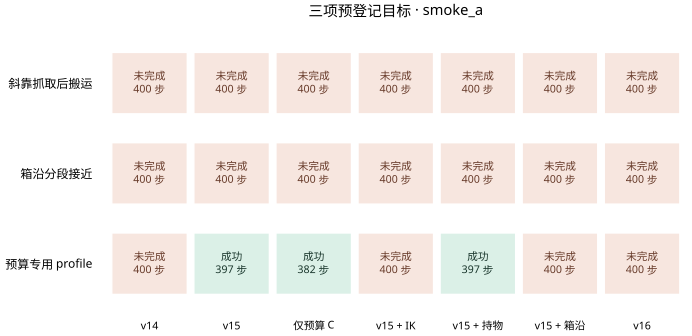

The file beside this chart, header and first rows:
stage, version, condition, demo, comparison_profile, success, steps, result
smoke_a, v14, known13_bc_k2_noise005_demo_13000021, demo_13000021, standard, False, 400, smoke_a/v14_known13_bc_k2_noise005_demo_…
smoke_a, v15, known13_bc_k2_noise005_demo_13000021, demo_13000021, standard, False, 400, smoke_a/v15_known13_bc_k2_noise005_demo_…
smoke_a, budget, known13_bc_k2_noise005_demo_13000021, demo_13000021, standard, False, 400, smoke_a/budget_known13_bc_k2_noise005_de…
smoke_a, ik, known13_bc_k2_noise005_demo_13000021, demo_13000021, standard, False, 400, smoke_a/ik_known13_bc_k2_noise005_demo_1…
smoke_a, held, known13_bc_k2_noise005_demo_13000021, demo_13000021, standard, False, 400, smoke_a/held_known13_bc_k2_noise005_demo…
smoke_a, edge, known13_bc_k2_noise005_demo_13000021, demo_13000021, standard, False, 400, smoke_a/edge_known13_bc_k2_noise005_demo…
smoke_a, v16, known13_bc_k2_noise005_demo_13000021, demo_13000021, standard, False, 400, smoke_a/v16_known13_bc_k2_noise005_demo_…
smoke_a, v14, known13_full_s41_noise005_demo_13000022, demo_13000022, standard, False, 400, smoke_a/v14_known13_full_s41_noise005_de…
smoke_a, v15, known13_full_s41_noise005_demo_13000022, demo_13000022, standard, False, 400, smoke_a/v15_known13_full_s41_noise005_de…
smoke_a, budget, known13_full_s41_noise005_demo_13000022, demo_13000022, standard, False, 400, smoke_a/budget_known13_full_s41_noise005…
smoke_a, ik, known13_full_s41_noise005_demo_13000022, demo_13000022, standard, False, 400, smoke_a/ik_known13_full_s41_noise005_dem…
smoke_a, held, known13_full_s41_noise005_demo_13000022, demo_13000022, standard, False, 400, smoke_a/held_known13_full_s41_noise005_d…
smoke_a, edge, known13_full_s41_noise005_demo_13000022, demo_13000022, standard, False, 400, smoke_a/edge_known13_full_s41_noise005_d…
smoke_a, v16, known13_full_s41_noise005_demo_13000022, demo_13000022, standard, False, 400, smoke_a/v16_known13_full_s41_noise005_de…
smoke_a, v14, clearance_profile_6000005, demo_6000005, clearance_only_parent, False, 400, smoke_a/v14_clearance_profile_6000005/re…
smoke_a, v15, clearance_profile_6000005, demo_6000005, clearance_only_parent, True, 397, smoke_a/v15_clearance_profile_6000005/re…
smoke_a, budget, clearance_profile_6000005, demo_6000005, clearance_only_parent, True, 382, smoke_a/budget_clearance_profile_6000005…
smoke_a, ik, clearance_profile_6000005, demo_6000005, clearance_only_parent, False, 400, smoke_a/ik_clearance_profile_6000005/res…
smoke_a, held, clearance_profile_6000005, demo_6000005, clearance_only_parent, True, 397, smoke_a/held_clearance_profile_6000005/r…
smoke_a, edge, clearance_profile_6000005, demo_6000005, clearance_only_parent, False, 400, smoke_a/edge_clearance_profile_6000005/r…
smoke_a, v16, clearance_profile_6000005, demo_6000005, clearance_only_parent, False, 400, smoke_a/v16_clearance_profile_6000005/re…
